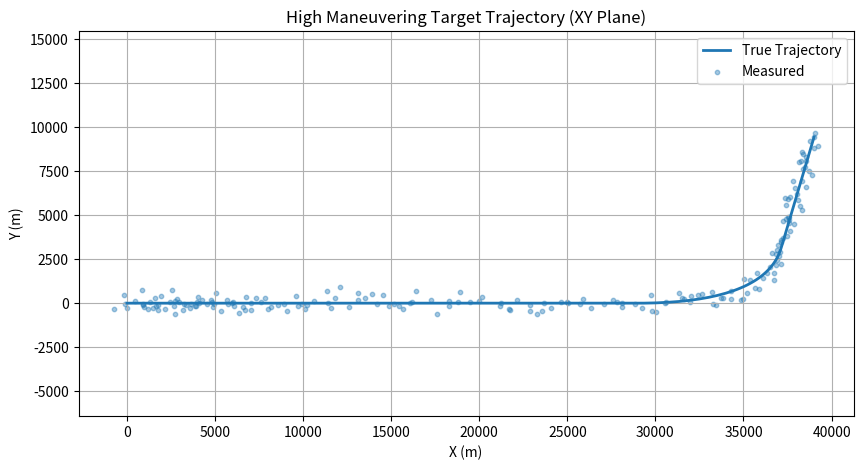

Write Python code to recreate this figure.
"""
generate_data.py
----------------
生成高机动空中目标的三维轨迹数据（真值 + 含噪测量）

状态定义：
    x = [x, y, z, vx, vy, vz]

输出：
    state_true:      (N, 6)
    measurement:     (N, 6)
"""

import numpy as np
import matplotlib.pyplot as plt


# =========================
# 1. 基本参数设置
# =========================

DT = 0.5                 # 雷达采样周期（秒）
TOTAL_TIME = 100         # 总时长（秒）
N = int(TOTAL_TIME / DT)

G = 9.81                 # 重力加速度
G_MAX = 8                # 最大机动过载（8G，高机动）
A_MAX = G_MAX * G

# 噪声标准差（可调）
POS_NOISE_STD = 300.0    # 位置噪声（米）
VEL_NOISE_STD = 20.0     # 速度噪声（米/秒）


# =========================
# 2. 机动加速度模型
# =========================

def get_acceleration(t):
    """
    分段定义加速度，模拟高机动目标
    """
    if t < 20:
        return np.array([0.0, 0.0, 0.0])                     # 匀速
    elif t < 40:
        return np.array([0.3 * A_MAX, 0.0, 0.0])             # 水平机动
    elif t < 60:
        return np.array([0.0, 0.0, 0.5 * A_MAX])             # 爬升
    elif t < 80:
        return np.array([-0.4 * A_MAX, 0.2 * A_MAX, 0.0])    # 复合机动
    else:
        return np.array([0.0, 0.0, -0.4 * A_MAX])            # 俯冲


# =========================
# 3. 轨迹生成函数
# =========================

def generate_trajectory():
    """
    生成一条完整轨迹
    """
    state_true = np.zeros((N, 6))

    # 初始状态（典型空中目标）
    state_true[0, :] = np.array([
        0.0,            # x (m)
        0.0,            # y (m)
        10000.0,        # z (m)
        250.0,          # vx (m/s)
        0.0,            # vy (m/s)
        0.0             # vz (m/s)
    ])

    for k in range(1, N):
        t = k * DT
        a = get_acceleration(t)

        # 位置更新
        state_true[k, 0:3] = (
            state_true[k-1, 0:3]
            + state_true[k-1, 3:6] * DT
            + 0.5 * a * DT ** 2
        )

        # 速度更新
        state_true[k, 3:6] = (
            state_true[k-1, 3:6]
            + a * DT
        )

    return state_true


# =========================
# 4. 观测生成（加噪声）
# =========================

def generate_measurement(state_true):
    """
    生成含噪测量
    """
    measurement = state_true.copy()

    measurement[:, 0:3] += np.random.randn(N, 3) * POS_NOISE_STD
    measurement[:, 3:6] += np.random.randn(N, 3) * VEL_NOISE_STD

    return measurement


# =========================
# 5. 可视化（非常重要）
# =========================

def plot_trajectory(state_true, measurement):
    plt.figure(figsize=(10, 5))

    plt.plot(
        state_true[:, 0],
        state_true[:, 1],
        label="True Trajectory",
        linewidth=2
    )

    plt.scatter(
        measurement[:, 0],
        measurement[:, 1],
        s=10,
        alpha=0.4,
        label="Measured"
    )

    plt.xlabel("X (m)")
    plt.ylabel("Y (m)")
    plt.title("High Maneuvering Target Trajectory (XY Plane)")
    plt.legend()
    plt.axis("equal")
    plt.grid()
    plt.show()


# =========================
# 6. 主函数
# =========================

def main(save_path="trajectory.npz"):
    state_true = generate_trajectory()
    measurement = generate_measurement(state_true)

    # 保存数据
    np.savez(
        save_path,
        state_true=state_true,
        measurement=measurement
    )

    print("Data saved to:", save_path)
    print("State true shape:", state_true.shape)
    print("Measurement shape:", measurement.shape)

    # 画图检查
    plot_trajectory(state_true, measurement)


if __name__ == "__main__":
    main()
